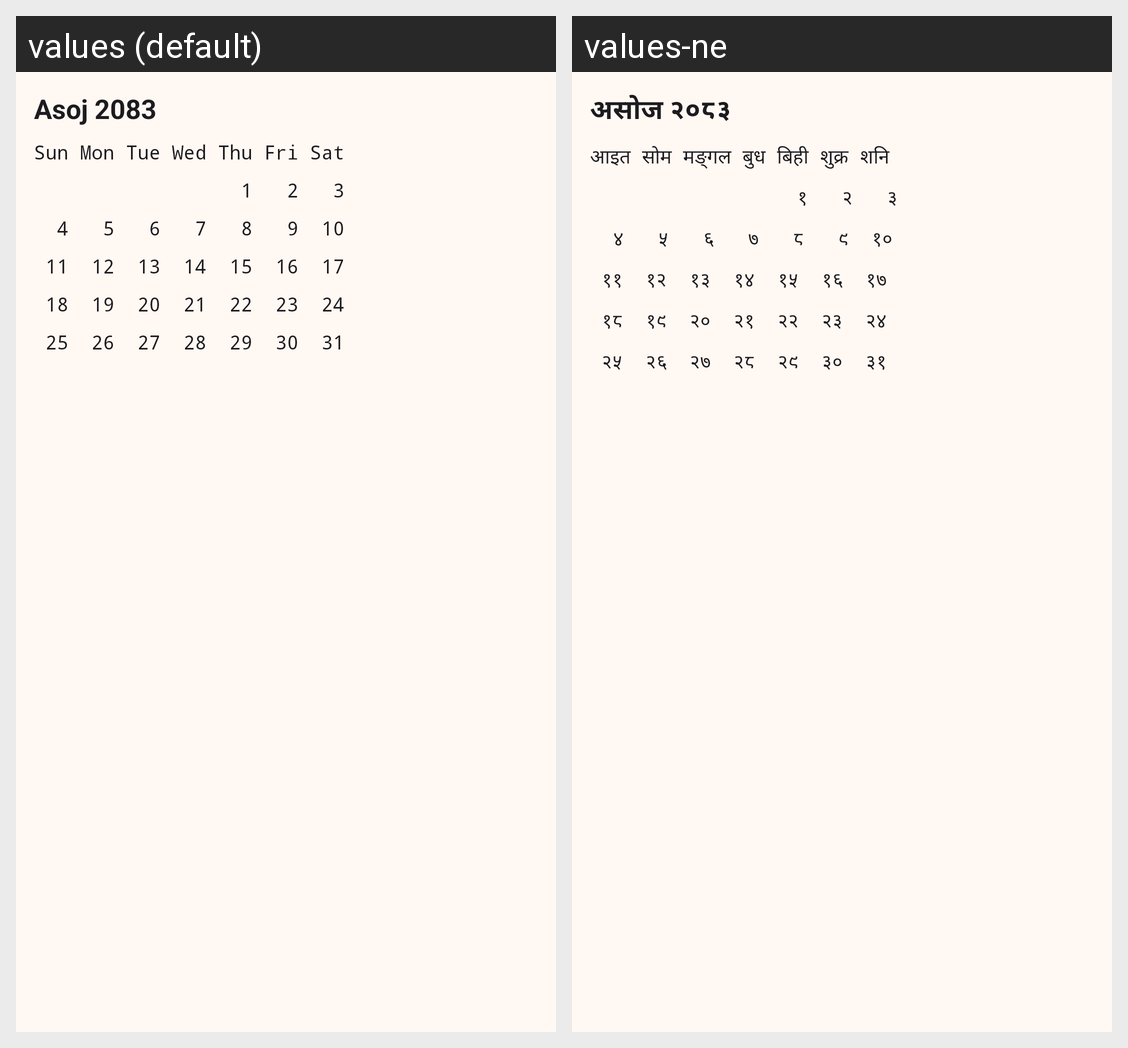

The Android screen above is rendered under two locales of the same app. Produce the string resources it draws, with the default and per-locale values.
Android screen res/layout/widget_preview_month.xml rendered under 2 locales, left to right: values (default), values-ne. Device: Nexus 5 (rendered at 1080×1920; each locale shown at half size, 540×960, under a caption strip naming it); theme Theme.Nepdate.
Strings drawn on this screen, with the default value and each locale's value (text and hints the layout hard-codes, and strings that could not be matched under every locale, appear in the picture but are not listed):

widget_preview_month
  values: Asoj 2083
  values-ne: असोज २०८३

widget_preview_grid
  values: Sun Mon Tue Wed Thu Fri Sat
                        1   2   3
        4   5   6   7   8   9  10
       11  12  13  14  15  16  17
       18  19  20  21  22  23  24
       25  26  27  28  29  30  31
  values-ne: आइत सोम मङ्गल बुध बिही शुक्र शनि
                        १   २   ३
        ४   ५   ६   ७   ८   ९  १०
       ११  १२  १३  १४  १५  १६  १७
       १८  १९  २०  २१  २२  २३  २४
       २५  २६  २७  २८  २९  ३०  ३१
